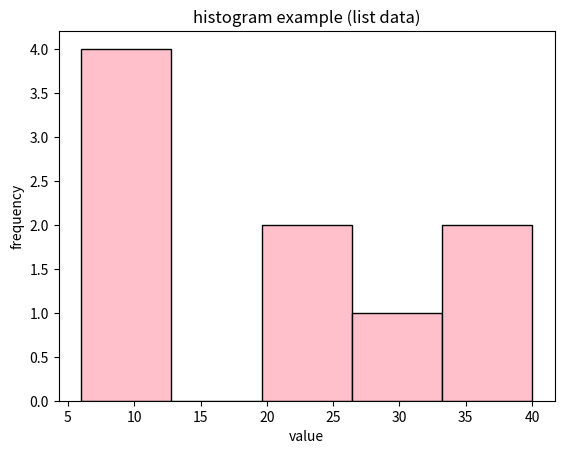

The matplotlib source for this figure:
# -*- coding: utf-8 -*-
"""
Created on Mon Apr 21 18:17:02 2025

[redacted]
"""

import matplotlib.pyplot as plt
data = [10,32,36,40,20,12,20,10,6]
plt.hist(data, bins=5, color='pink', edgecolor='black')

plt.title('histogram example (list data)')
plt.xlabel('value')
plt.ylabel('frequency')

plt.show()